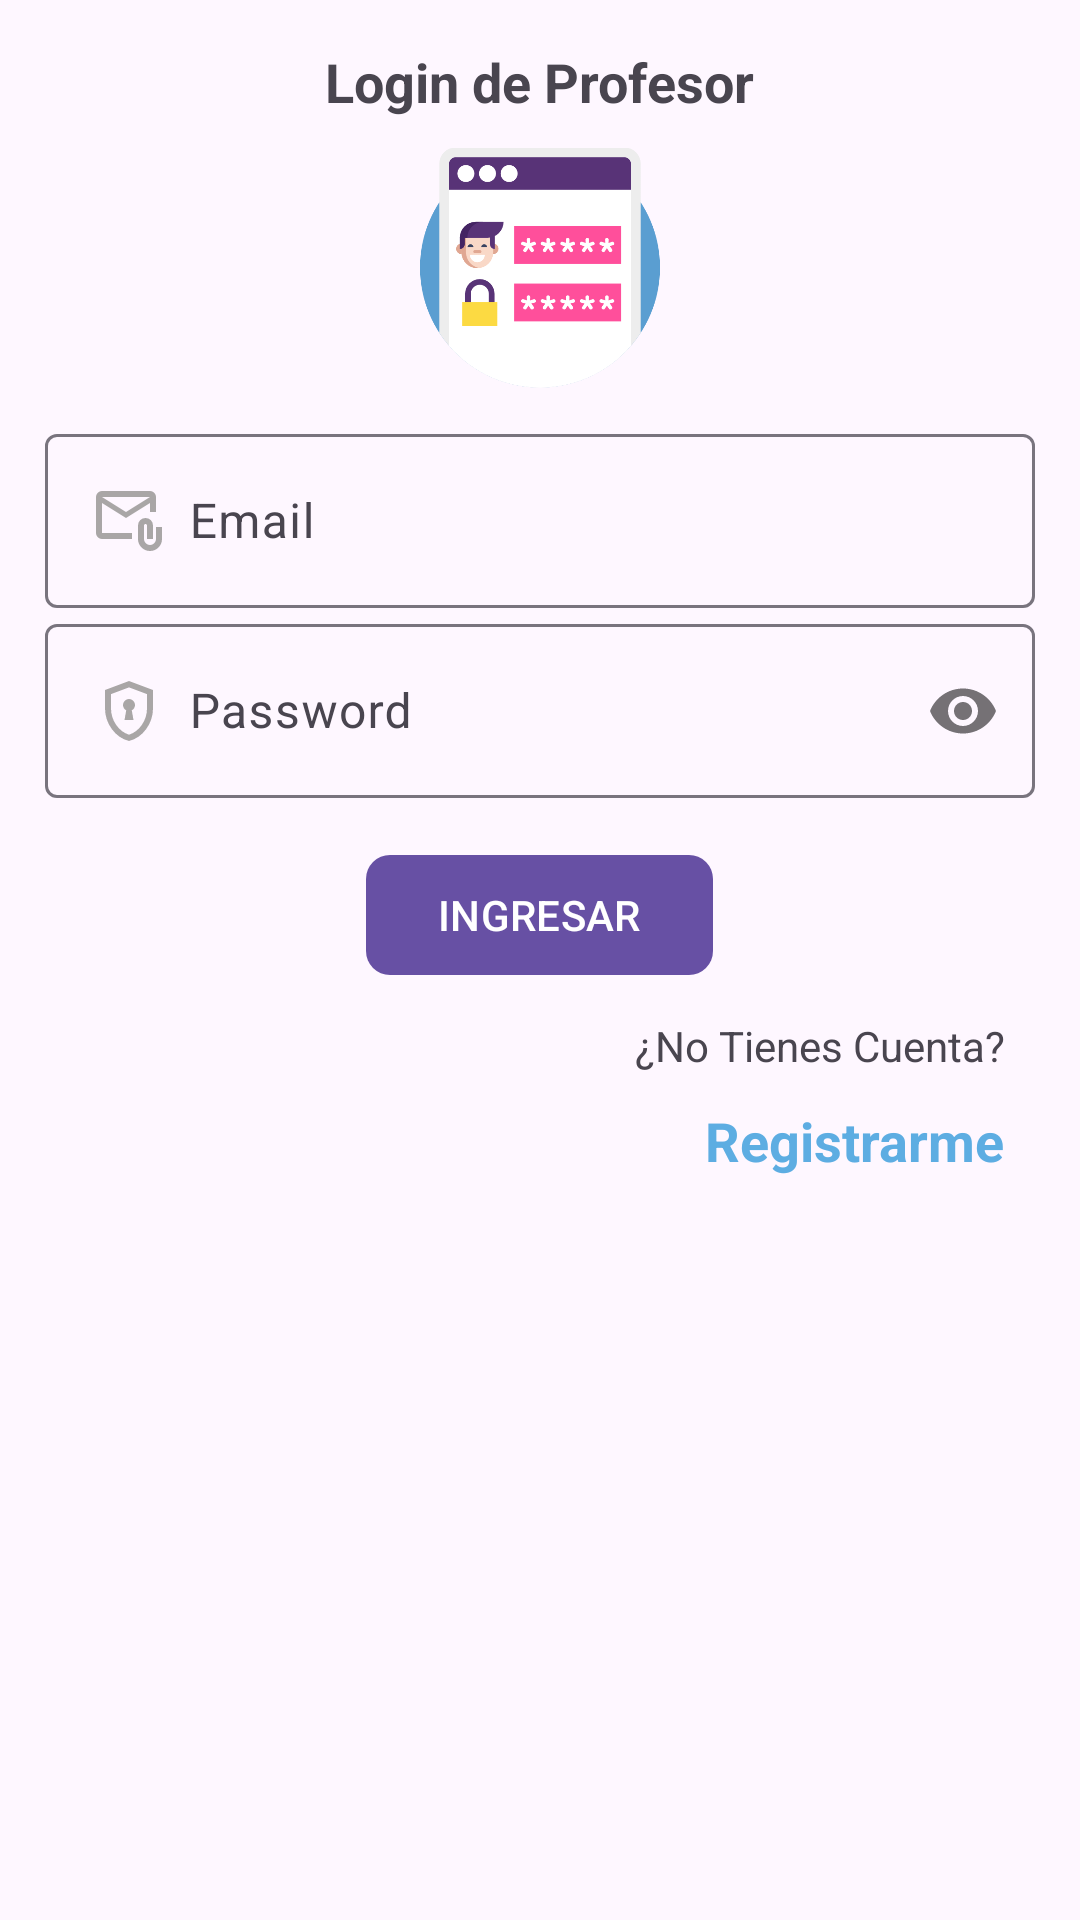

This screen was rendered from an Android layout file. Write that file and the resources it references.
<!-- AndroidManifest.xml: application theme Theme.BuscaProfe -->
<!-- res/layout/activity_login_profesor.xml -->
<?xml version="1.0" encoding="utf-8"?>
<RelativeLayout
    xmlns:android="http://schemas.android.com/apk/res/android"
    xmlns:app="http://schemas.android.com/apk/res-auto"
    xmlns:tools="http://schemas.android.com/tools"
    android:id="@+id/main"
    android:layout_width="match_parent"
    android:layout_height="match_parent"
    tools:context=".view.commont.LoginProfesorActivity">

    <androidx.appcompat.widget.LinearLayoutCompat
        android:layout_width="match_parent"
        android:layout_height="wrap_content"
        android:orientation="vertical"
        android:padding="15dp">

        <TextView
            android:text="@string/txtLoginprofesor"
            android:textSize="18dp"
            android:textStyle="bold"
            android:layout_gravity="center"
            android:layout_width="wrap_content"
            android:layout_height="wrap_content"/>
        <androidx.appcompat.widget.AppCompatImageView
            android:layout_width="80dp"
            android:layout_height="80dp"
            android:layout_gravity="center"
            android:src="@drawable/login_cliente"
            android:layout_marginTop="10dp"
            android:layout_marginBottom="10dp"/>

        
        <com.google.android.material.textfield.TextInputLayout
            android:layout_width="match_parent"
            android:layout_height="wrap_content">
            <EditText
                android:hint="@string/etEmail"
                android:id="@+id/etEmail"
                android:inputType="text"
                android:drawableStart="@drawable/icono_email"
                android:drawablePadding="8dp"
                android:layout_width="match_parent"
                android:layout_height="wrap_content"/>

        </com.google.android.material.textfield.TextInputLayout>

        
        <com.google.android.material.textfield.TextInputLayout
            android:layout_width="match_parent"
            android:layout_height="wrap_content"
            app:passwordToggleEnabled="true">
            <EditText
                android:id="@+id/etPassword"
                android:hint="@string/etPassword"
                android:drawableStart="@drawable/icono_password"
                android:drawablePadding="8dp"
                android:inputType="textPassword"
                android:layout_width="match_parent"
                android:layout_height="wrap_content"/>

        </com.google.android.material.textfield.TextInputLayout>

        
        <com.google.android.material.button.MaterialButton
            android:id="@+id/btnLoginC"
            android:text="@string/btnLogin"
            android:layout_gravity="center"
            android:layout_marginTop="15dp"
            android:textAllCaps="true"
            app:cornerRadius="8dp"
            android:layout_width="wrap_content"
            android:layout_height="wrap_content"/>

        
        <TextView
            android:text="@string/txtNoCuenta"
            android:layout_gravity="end"
            android:layout_marginTop="10dp"
            android:layout_marginEnd="10dp"
            android:layout_width="wrap_content"
            android:layout_height="wrap_content"/>

        
        <TextView
            android:id="@+id/tvRegistrarC"
            android:text="@string/tvRegistrarme"
            android:layout_gravity="end"
            android:layout_marginTop="10dp"
            android:layout_marginEnd="10dp"
            android:textSize="18sp"
            android:textStyle="bold"
            android:textColor="@color/celesteoscuro"
            android:layout_width="wrap_content"
            android:layout_height="wrap_content"/>

    </androidx.appcompat.widget.LinearLayoutCompat>

</RelativeLayout>
<!-- resources referenced by this layout -->
<resources>
  <color name="celesteoscuro">#5DADE2</color>
  <!-- drawable icono_email (drawable) -->
  <vector xmlns:android="http://schemas.android.com/apk/res/android" android:height="24dp" android:tint="#A9A6A6" android:viewportHeight="960" android:viewportWidth="960" android:width="24dp">
        
      <path android:fillColor="@android:color/white" android:pathData="M440,440L120,240L120,640Q120,640 120,640Q120,640 120,640L520,640L520,720L120,720Q87,720 63.5,696.5Q40,673 40,640L40,160Q40,127 63.5,103.5Q87,80 120,80L760,80Q793,80 816.5,103.5Q840,127 840,160L840,360L760,360L760,240L440,440ZM440,360L760,160L120,160L440,360ZM760,880Q694,880 647,833Q600,786 600,720L600,540Q600,498 629,469Q658,440 700,440Q742,440 771,469Q800,498 800,540L800,720L720,720L720,540Q720,532 714,526Q708,520 700,520Q692,520 686,526Q680,532 680,540L680,720Q680,753 703.5,776.5Q727,800 760,800Q793,800 816.5,776.5Q840,753 840,720L840,560L920,560L920,720Q920,786 873,833Q826,880 760,880ZM120,240L120,160L120,160L120,240L120,640Q120,640 120,640Q120,640 120,640L120,640L120,540Q120,482 120,441Q120,400 120,400L120,400L120,240Z"/>
      
  </vector>
  <!-- drawable icono_password (drawable) -->
  <vector xmlns:android="http://schemas.android.com/apk/res/android" android:height="24dp" android:tint="#A9A6A6" android:viewportHeight="960" android:viewportWidth="960" android:width="24dp">
        
      <path android:fillColor="@android:color/white" android:pathData="M420,600L540,600L517,471Q537,461 548.5,442Q560,423 560,400Q560,367 536.5,343.5Q513,320 480,320Q447,320 423.5,343.5Q400,367 400,400Q400,423 411.5,442Q423,461 443,471L420,600ZM480,880Q341,845 250.5,720.5Q160,596 160,444L160,200L480,80L800,200L800,444Q800,596 709.5,720.5Q619,845 480,880ZM480,796Q584,763 652,664Q720,565 720,444L720,255L480,165L240,255L240,444Q240,565 308,664Q376,763 480,796ZM480,480Q480,480 480,480Q480,480 480,480L480,480L480,480L480,480L480,480Q480,480 480,480Q480,480 480,480Z"/>
      
  </vector>
  <!-- drawable login_cliente: png bitmap (drawable, 23725 bytes) -->
  <string name="btnLogin">INGRESAR</string>
  <string name="etEmail">Email</string>
  <string name="etPassword">Password</string>
  <string name="tvRegistrarme">Registrarme</string>
  <string name="txtLoginprofesor">Login de Profesor</string>
  <string name="txtNoCuenta">¿No Tienes Cuenta?</string>
  <style name="Theme.BuscaProfe" parent="Base.Theme.BuscaProfe" />
  <style name="Base.Theme.BuscaProfe" parent="Theme.Material3.DayNight.NoActionBar">
          
          
      </style>
</resources>
